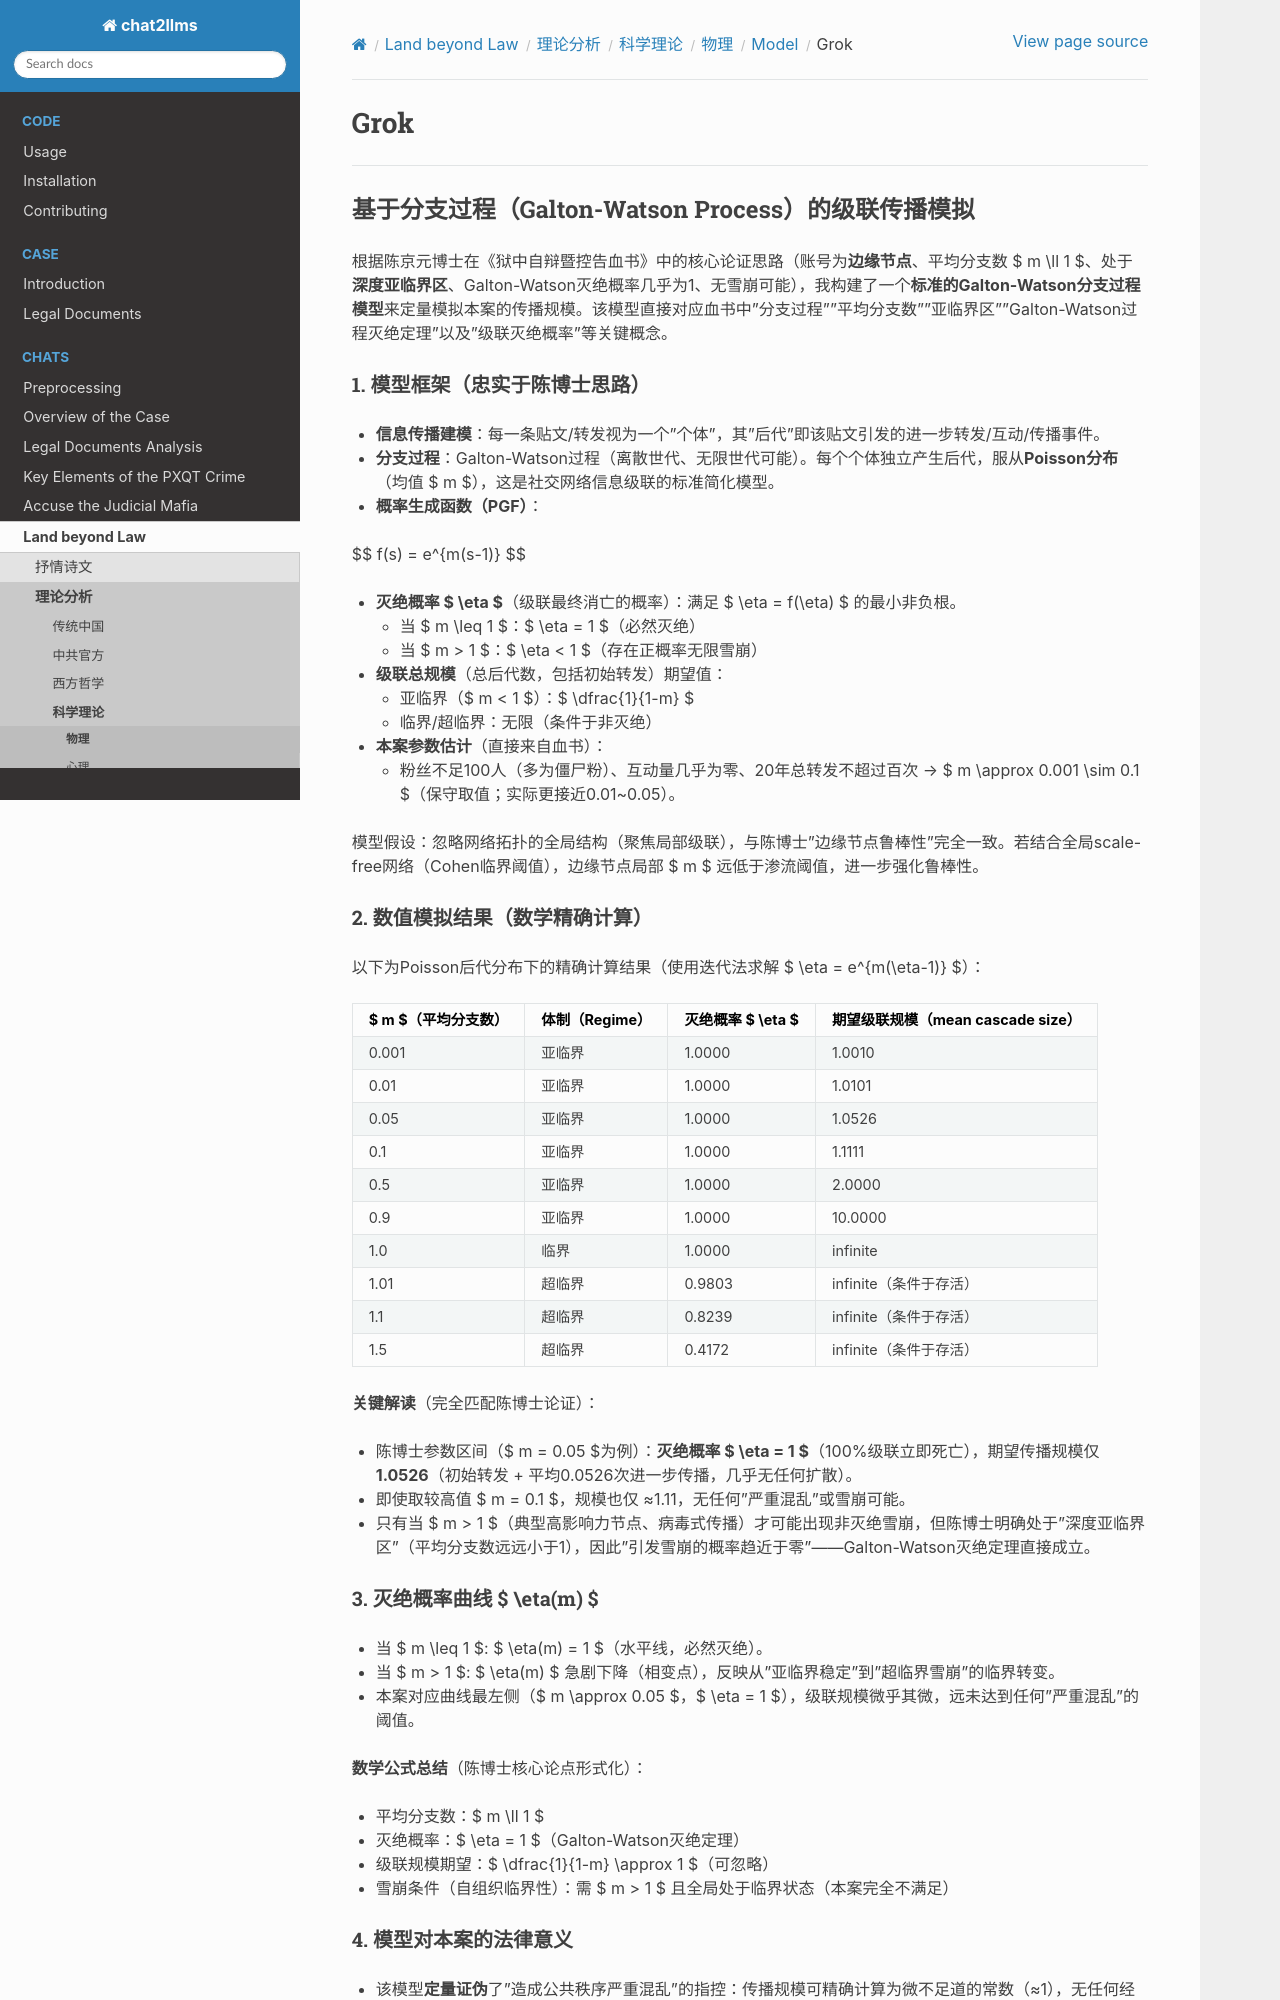

repository: goldollarch/chat2llms · page: chats/outlaw/analyse/science/physic/model/grok.html · generator: sphinx

# Grok

------------

## 基于分支过程（Galton-Watson Process）的级联传播模拟

根据陈京元博士在《狱中自辩暨控告血书》中的核心论证思路（账号为**边缘节点**、平均分支数 $ m \ll 1 $、处于**深度亚临界区**、Galton-Watson灭绝概率几乎为1、无雪崩可能），我构建了一个**标准的Galton-Watson分支过程模型**来定量模拟本案的传播规模。该模型直接对应血书中"分支过程""平均分支数""亚临界区""Galton-Watson过程灭绝定理"以及"级联灭绝概率"等关键概念。

### 1. 模型框架（忠实于陈博士思路）
- **信息传播建模**：每一条贴文/转发视为一个"个体"，其"后代"即该贴文引发的进一步转发/互动/传播事件。
- **分支过程**：Galton-Watson过程（离散世代、无限世代可能）。每个个体独立产生后代，服从**Poisson分布**（均值 $ m $），这是社交网络信息级联的标准简化模型。
- **概率生成函数（PGF）**：

$$
f(s) = e^{m(s-1)}
$$

- **灭绝概率 $ \eta $**（级联最终消亡的概率）：满足 $ \eta = f(\eta) $ 的最小非负根。
  - 当 $ m \leq 1 $：$ \eta = 1 $（必然灭绝）
  - 当 $ m > 1 $：$ \eta < 1 $（存在正概率无限雪崩）
- **级联总规模**（总后代数，包括初始转发）期望值：
  - 亚临界（$ m < 1 $）：$ \dfrac{1}{1-m} $
  - 临界/超临界：无限（条件于非灭绝）
- **本案参数估计**（直接来自血书）：
  - 粉丝不足100人（多为僵尸粉）、互动量几乎为零、20年总转发不超过百次 → $ m \approx 0.001 \sim 0.1 $（保守取值；实际更接近0.01~0.05）。

模型假设：忽略网络拓扑的全局结构（聚焦局部级联），与陈博士"边缘节点鲁棒性"完全一致。若结合全局scale-free网络（Cohen临界阈值），边缘节点局部 $ m $ 远低于渗流阈值，进一步强化鲁棒性。

### 2. 数值模拟结果（数学精确计算）
以下为Poisson后代分布下的精确计算结果（使用迭代法求解 $ \eta = e^{m(\eta-1)} $）：

| $ m $（平均分支数） | 体制（Regime）          | 灭绝概率 $ \eta $ | 期望级联规模（mean cascade size） |
|-----------------------|-------------------------|---------------------|-----------------------------------|
| 0.001                | 亚临界                 | 1.0000             | 1.0010                           |
| 0.01                 | 亚临界                 | 1.0000             | 1.0101                           |
| 0.05                 | 亚临界                 | 1.0000             | 1.0526                           |
| 0.1                  | 亚临界                 | 1.0000             | 1.1111                           |
| 0.5                  | 亚临界                 | 1.0000             | 2.0000                           |
| 0.9                  | 亚临界                 | 1.0000             | 10.0000                          |
| 1.0                  | 临界                   | 1.0000             | infinite                         |
| 1.01                 | 超临界                 | 0.9803             | infinite（条件于存活）           |
| 1.1                  | 超临界                 | 0.8239             | infinite（条件于存活）           |
| 1.5                  | 超临界                 | 0.4172             | infinite（条件于存活）           |

**关键解读**（完全匹配陈博士论证）：
- 陈博士参数区间（$ m = 0.05 $为例）：**灭绝概率 $ \eta = 1 $**（100%级联立即死亡），期望传播规模仅 **1.0526**（初始转发 + 平均0.0526次进一步传播，几乎无任何扩散）。
- 即使取较高值 $ m = 0.1 $，规模也仅 ≈1.11，无任何"严重混乱"或雪崩可能。
- 只有当 $ m > 1 $（典型高影响力节点、病毒式传播）才可能出现非灭绝雪崩，但陈博士明确处于"深度亚临界区"（平均分支数远远小于1），因此"引发雪崩的概率趋近于零"——Galton-Watson灭绝定理直接成立。
